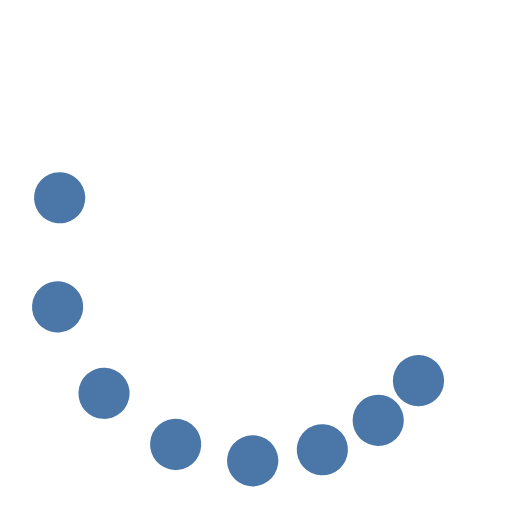
t = 0.00 s
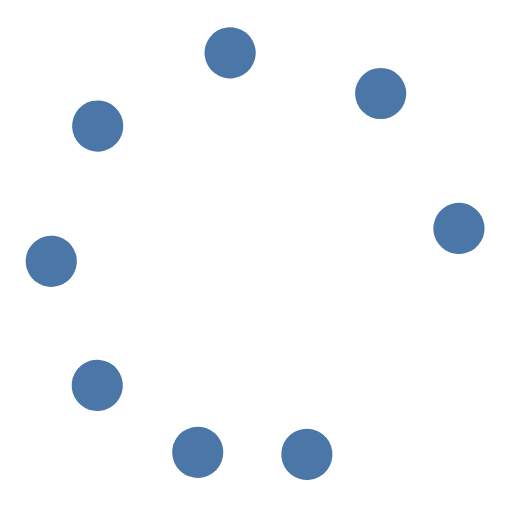
t = 0.38 s
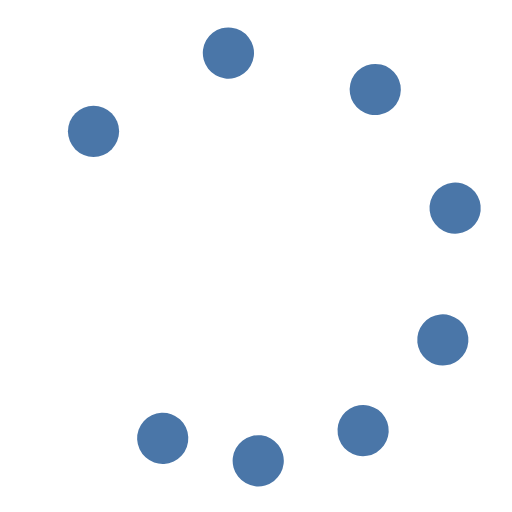
t = 0.75 s
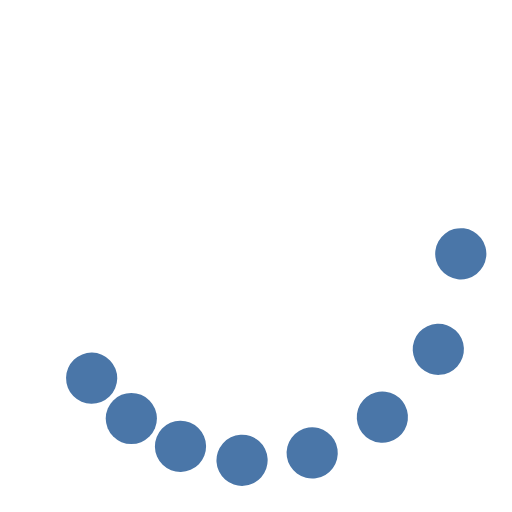
t = 1.13 s

The animated SVG that drew these frames (rendered in a browser with its animation timeline set to each time). Animation: 9 SMIL elements (animateTransform=9); one cycle of 1.50 s, repeats indefinitely.

<svg class="lds-microsoft" width="80px"  height="80px"  xmlns="http://www.w3.org/2000/svg" viewBox="0 0 100 100" preserveAspectRatio="xMidYMid"><g transform="rotate(0)"><circle cx="81.73413361164941" cy="74.35045716034882" fill="#4a76a8" r="5" transform="rotate(340.001 49.9999 50)">
  <animateTransform attributeName="transform" type="rotate" calcMode="spline" values="0 50 50;360 50 50" times="0;1" keySplines="0.5 0 0.5 1" repeatCount="indefinite" dur="1.5s" begin="0s"></animateTransform>
</circle><circle cx="74.35045716034882" cy="81.73413361164941" fill="#4a76a8" r="5" transform="rotate(348.352 50.0001 50.0001)">
  <animateTransform attributeName="transform" type="rotate" calcMode="spline" values="0 50 50;360 50 50" times="0;1" keySplines="0.5 0 0.5 1" repeatCount="indefinite" dur="1.5s" begin="-0.0625s"></animateTransform>
</circle><circle cx="65.3073372946036" cy="86.95518130045147" fill="#4a76a8" r="5" transform="rotate(354.236 50 50)">
  <animateTransform attributeName="transform" type="rotate" calcMode="spline" values="0 50 50;360 50 50" times="0;1" keySplines="0.5 0 0.5 1" repeatCount="indefinite" dur="1.5s" begin="-0.125s"></animateTransform>
</circle><circle cx="55.22104768880207" cy="89.65779445495241" fill="#4a76a8" r="5" transform="rotate(357.958 50.0002 50.0002)">
  <animateTransform attributeName="transform" type="rotate" calcMode="spline" values="0 50 50;360 50 50" times="0;1" keySplines="0.5 0 0.5 1" repeatCount="indefinite" dur="1.5s" begin="-0.1875s"></animateTransform>
</circle><circle cx="44.77895231119793" cy="89.65779445495241" fill="#4a76a8" r="5" transform="rotate(359.76 50.0064 50.0064)">
  <animateTransform attributeName="transform" type="rotate" calcMode="spline" values="0 50 50;360 50 50" times="0;1" keySplines="0.5 0 0.5 1" repeatCount="indefinite" dur="1.5s" begin="-0.25s"></animateTransform>
</circle><circle cx="34.692662705396415" cy="86.95518130045147" fill="#4a76a8" r="5" transform="rotate(0.183552 50 50)">
  <animateTransform attributeName="transform" type="rotate" calcMode="spline" values="0 50 50;360 50 50" times="0;1" keySplines="0.5 0 0.5 1" repeatCount="indefinite" dur="1.5s" begin="-0.3125s"></animateTransform>
</circle><circle cx="25.649542839651176" cy="81.73413361164941" fill="#4a76a8" r="5" transform="rotate(1.86457 50 50)">
  <animateTransform attributeName="transform" type="rotate" calcMode="spline" values="0 50 50;360 50 50" times="0;1" keySplines="0.5 0 0.5 1" repeatCount="indefinite" dur="1.5s" begin="-0.375s"></animateTransform>
</circle><circle cx="18.2658663883506" cy="74.35045716034884" fill="#4a76a8" r="5" transform="rotate(5.45126 50 50)">
  <animateTransform attributeName="transform" type="rotate" calcMode="spline" values="0 50 50;360 50 50" times="0;1" keySplines="0.5 0 0.5 1" repeatCount="indefinite" dur="1.5s" begin="-0.4375s"></animateTransform>
</circle><animateTransform attributeName="transform" type="rotate" calcMode="spline" values="0 50 50;0 50 50" times="0;1" keySplines="0.5 0 0.5 1" repeatCount="indefinite" dur="1.5s"></animateTransform></g></svg>